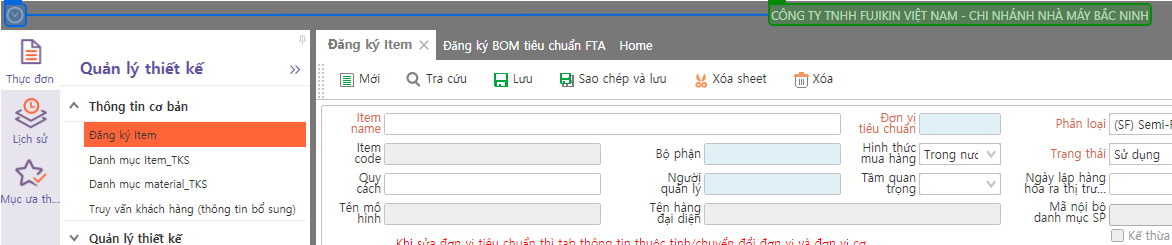
Task: Tổng hợp các thao tác:
Đăng ký Item
Đăng ký BOM
Đăng ký quy trình công đoạn
Đăng ký trung tâm làm việc
Workflow: Workflow1

Step 1: check 'CÔNG TY'

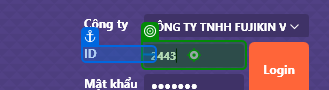
Step 2: type [id]

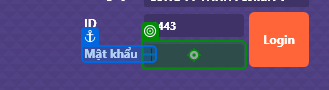
Step 3: type [password] into 'Mật khẩu'

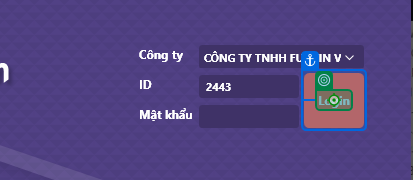
Step 4: click on 'Login'

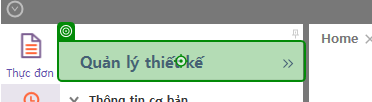
Step 5: click on 'System.Data.DataRowView'

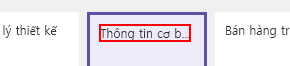
Step 6: click on the text 'Thông tin cơ bản' (angkor.ylw.main.mainwin45.exe)

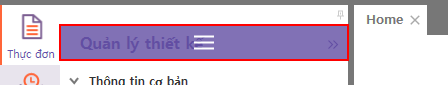
Step 7: click on 'graphic  Icon' in window 'CÔNG TY TNHH FUJIKIN VIỆT NAM - CHI NHÁNH NHÀ MÁY BẮC NINH' (angkor.ylw.main.mainwin45.exe)

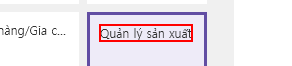
Step 8: click on the text 'Quản lý sản xuất' (angkor.ylw.main.mainwin45.exe)

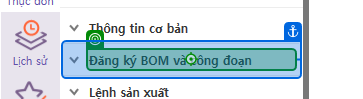
Step 9: click on 'Đăng ký BOM và công đoạn'

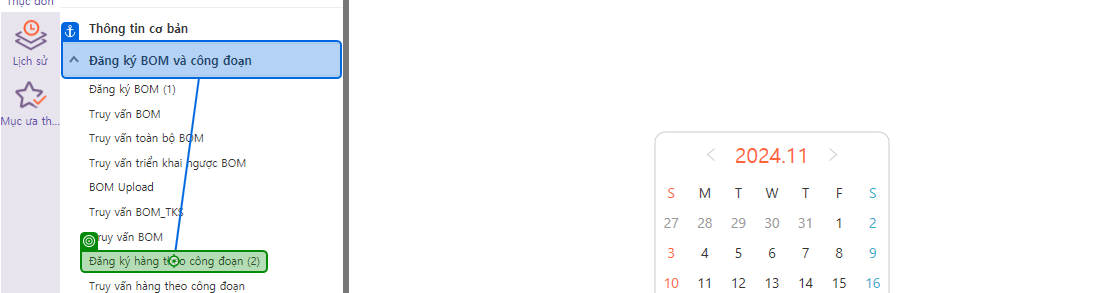
Step 10: click on 'angkor.ylw.main.mainwin…'

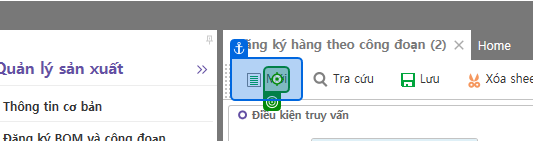
Step 11: click on 'Mới'

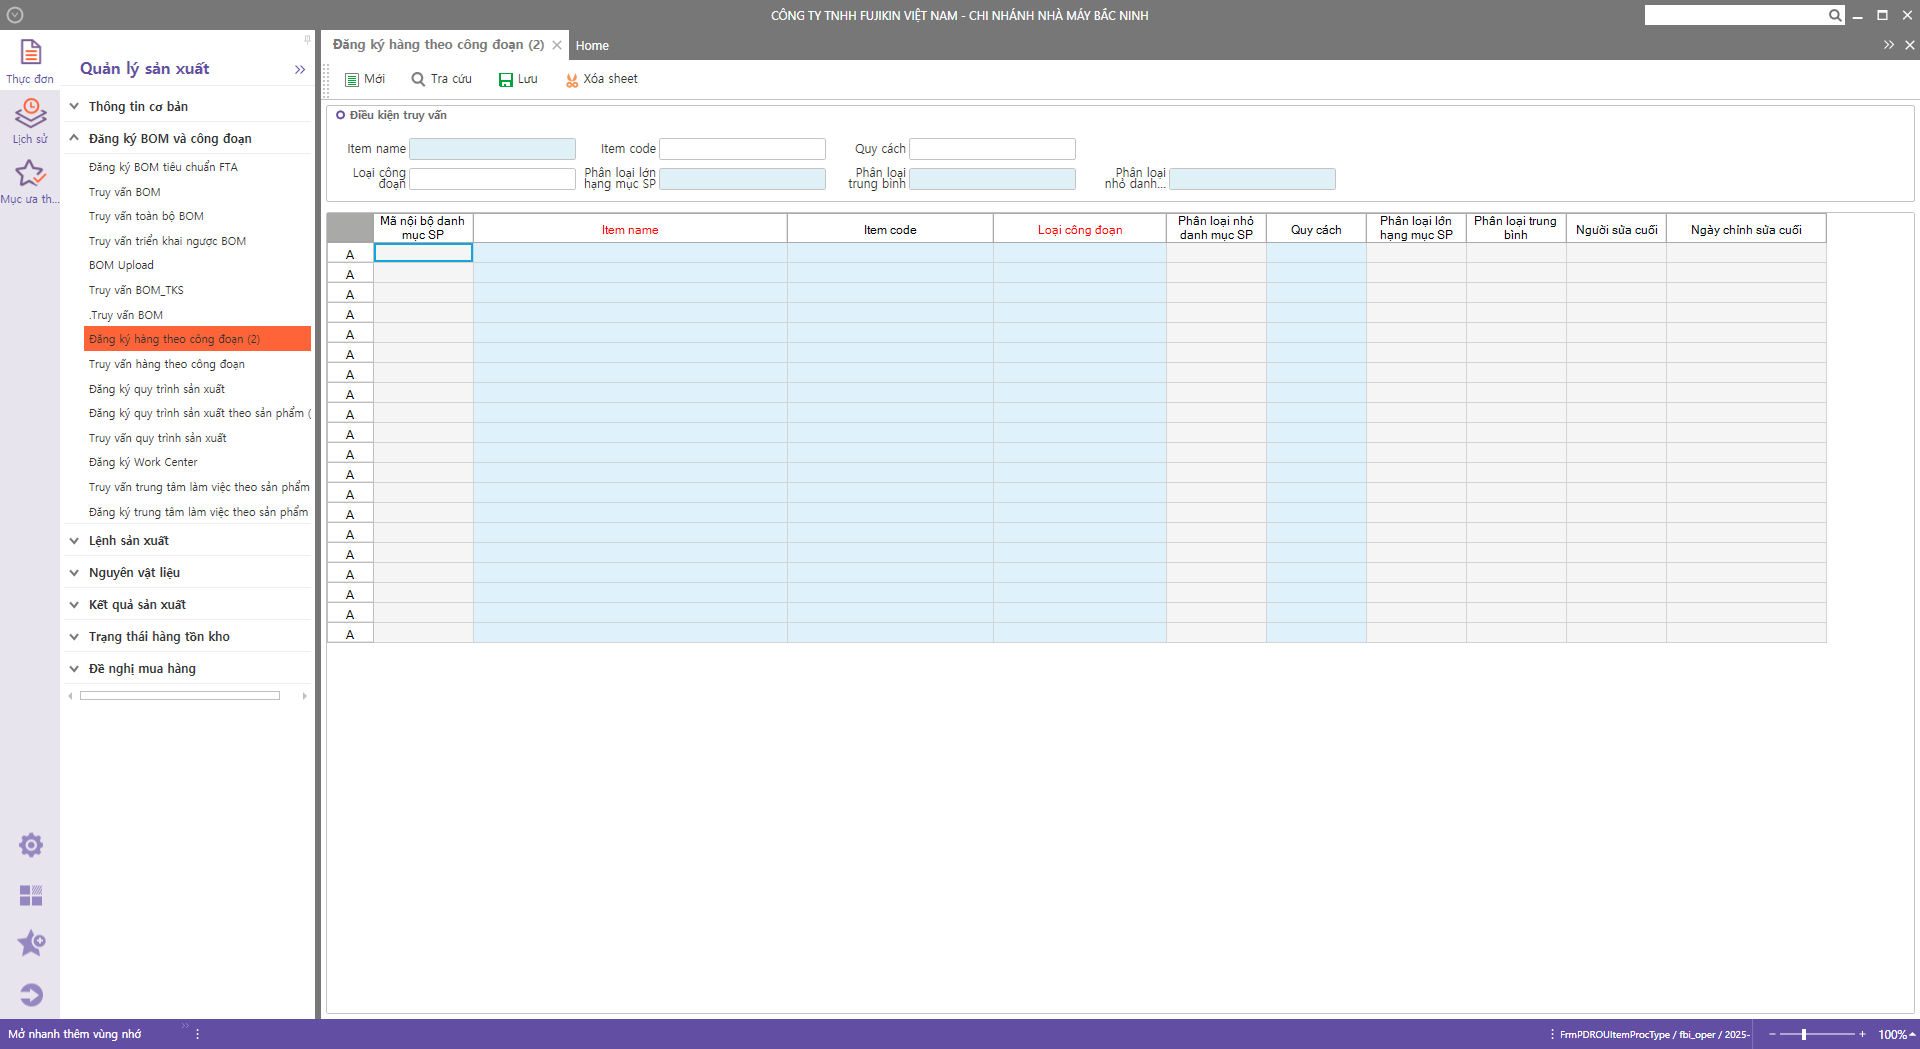
Step 12: Use Application: CÔNG TY TNHH FUJIKIN VIỆT NAM - CHI NHÁNH NHÀ MÁY BẮC NINH on the element in window 'CÔNG TY TNHH FUJIKIN VIỆT NAM - CHI NHÁNH NHÀ MÁY BẮC NINH' (angkor.ylw.main.mainwin45.exe)

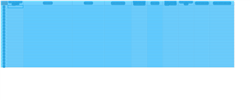
Step 13: CV Screen Scope 'WindowsForms10.Window.8...' on 'SS1'

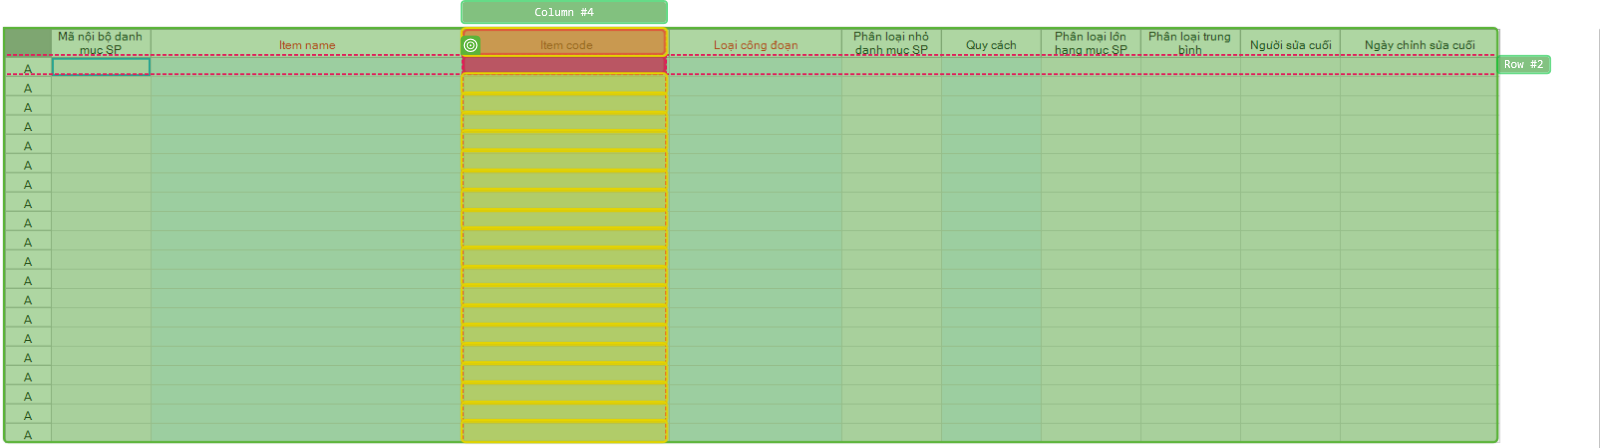
Step 14: CV Click - Table Cell

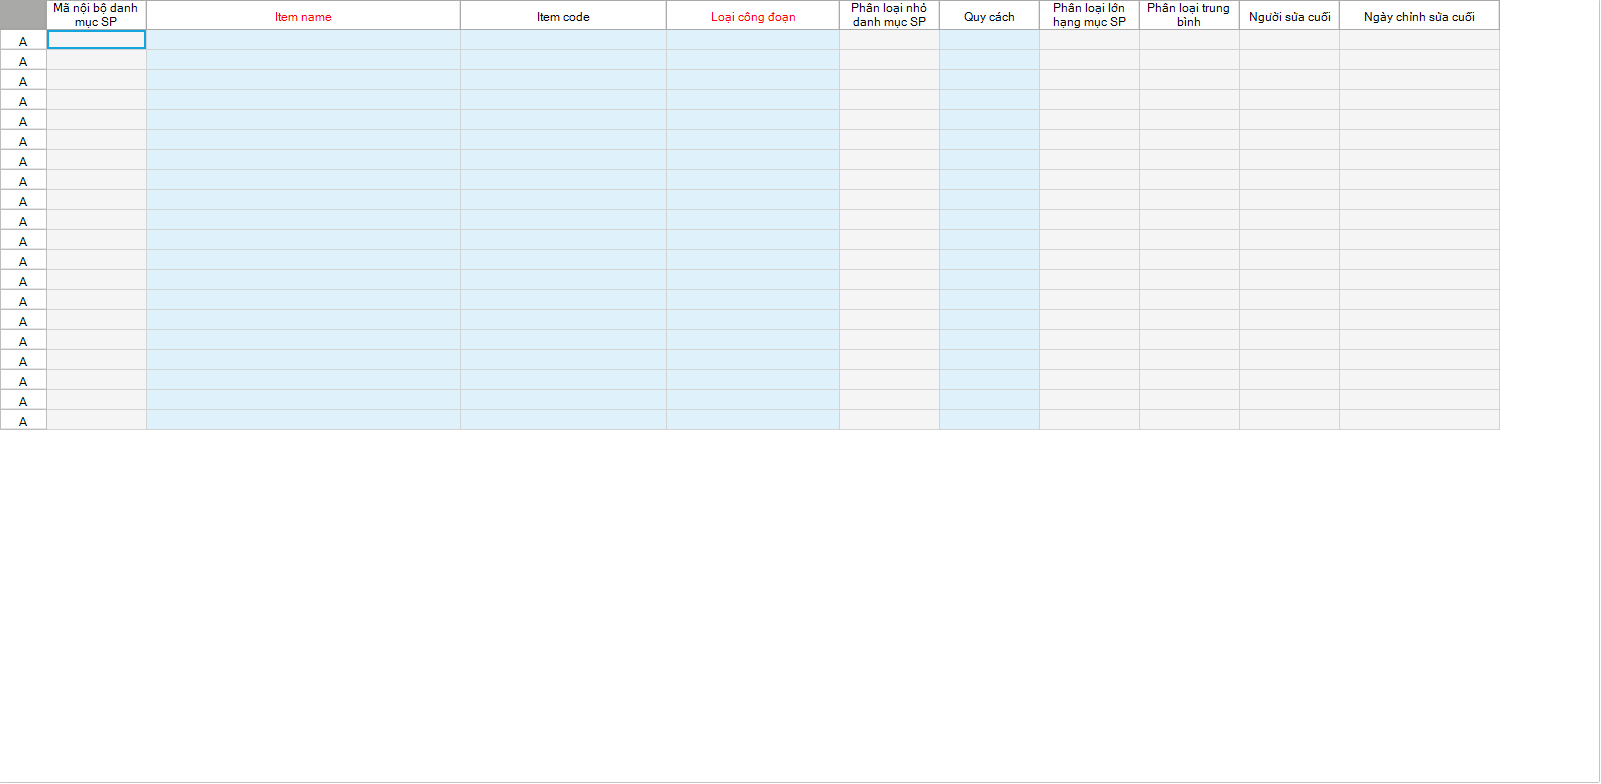
Step 15: Screen CV Click - Table Cell (Main)

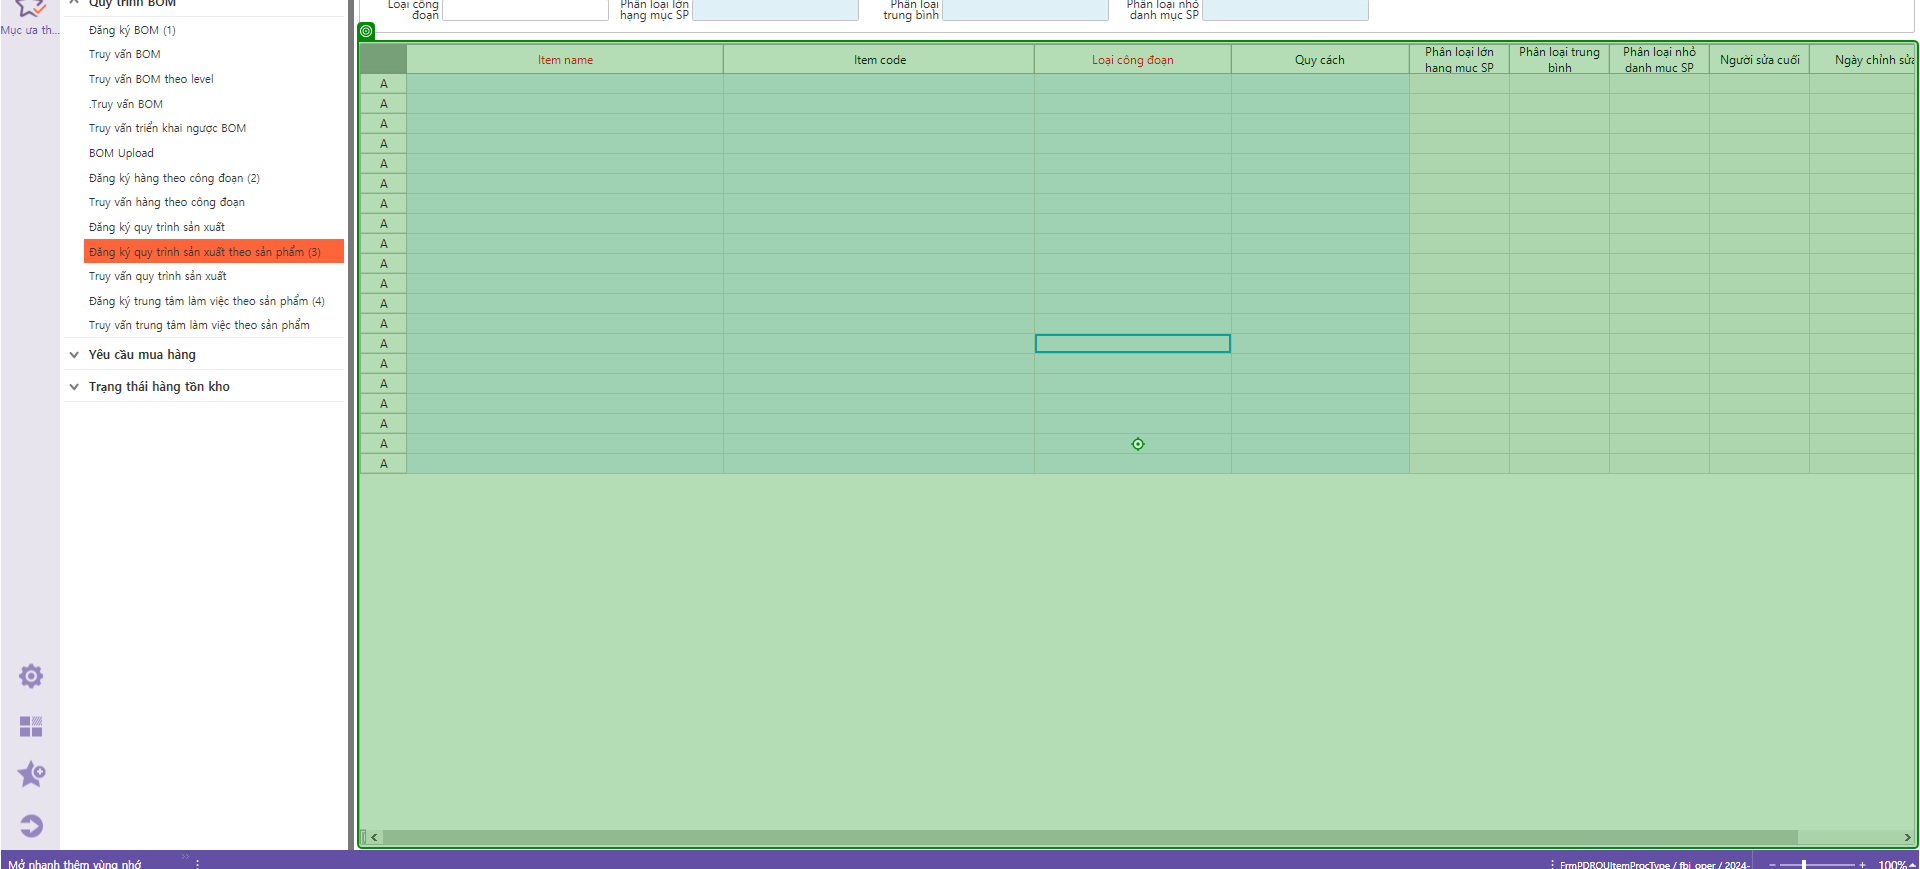
Step 16: type a value

Step 17: type a value into 'Đóng hộp -　梱包' (same screen as step 16)

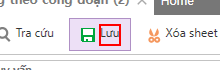
Step 18: click on the text 'Lưu'

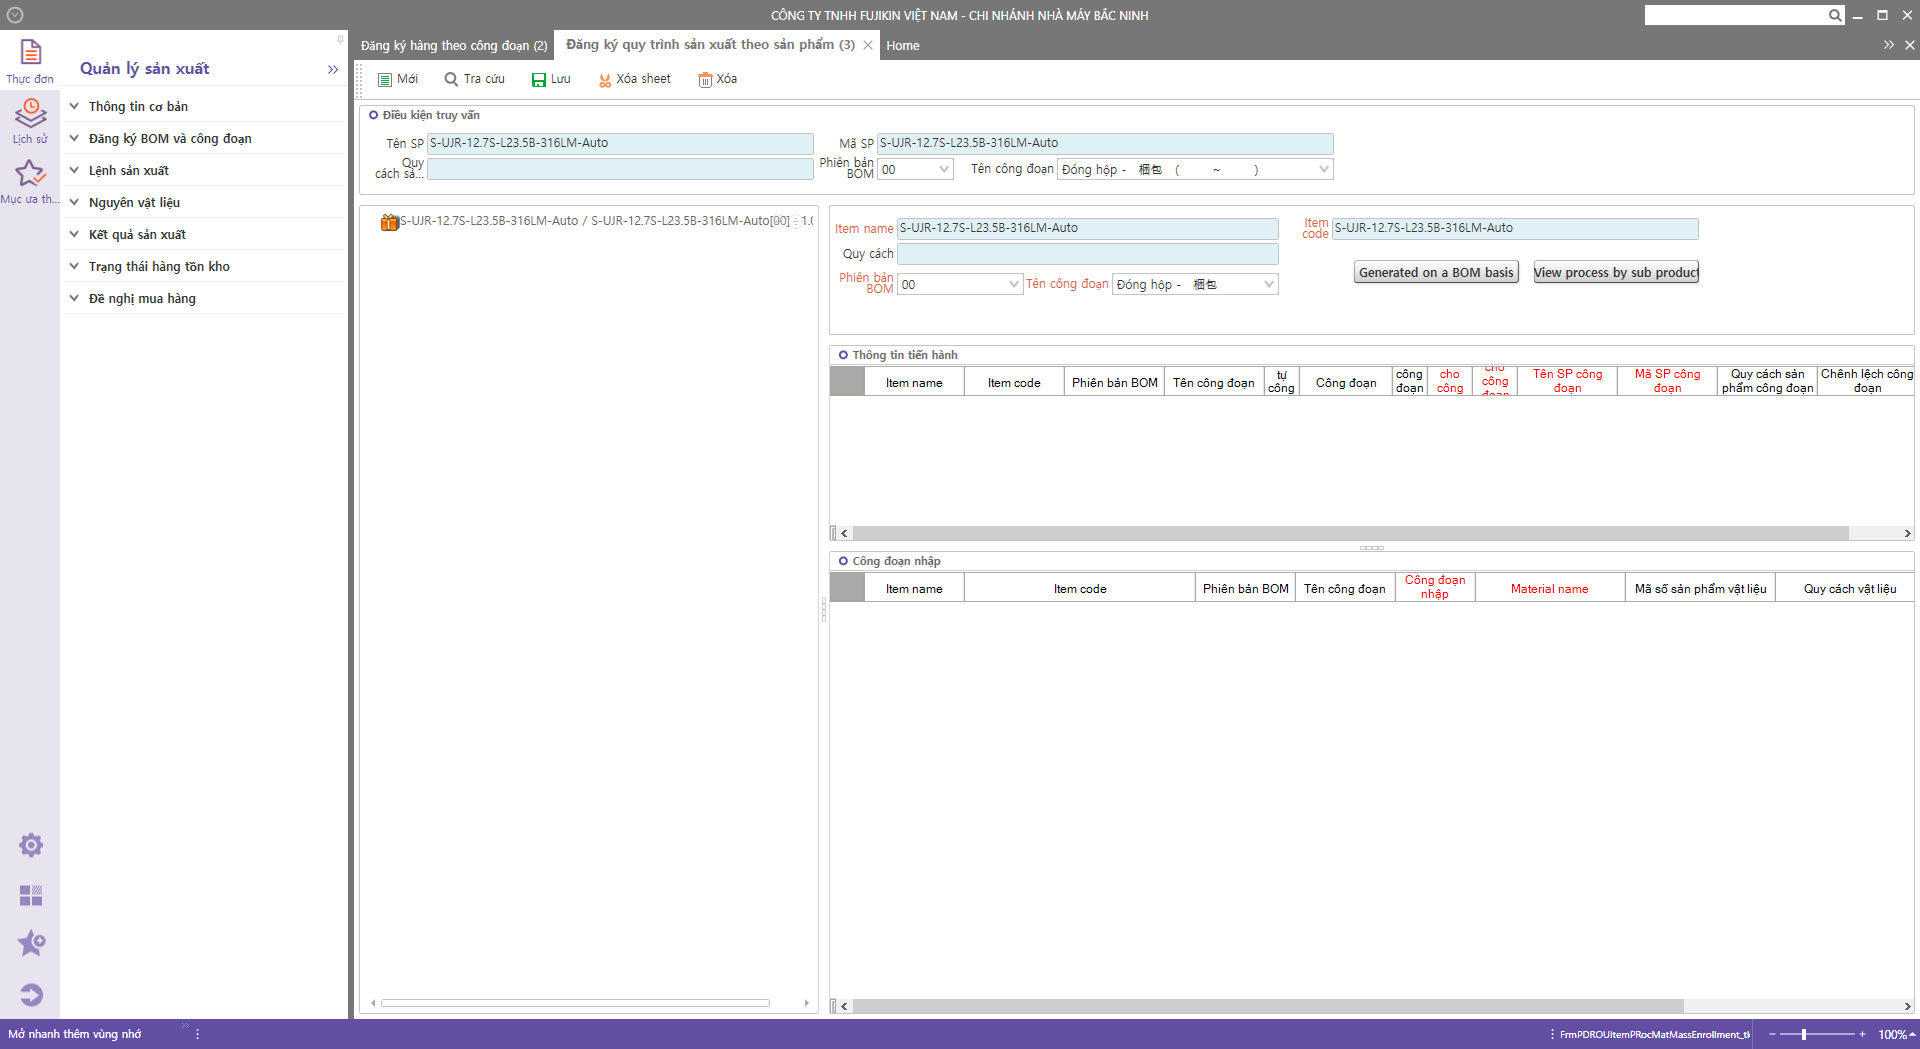
Step 19 [else]: Use Application: CÔNG TY TNHH FUJIKIN VIỆT NAM - CHI NHÁNH NHÀ MÁY BẮC NINH on the element in window 'CÔNG TY TNHH FUJIKIN VIỆT NAM - CHI NHÁNH NHÀ MÁY BẮC NINH' (angkor.ylw.main.mainwin45.exe)

Step 20: check 'CÔNG TY' (same screen as step 1)

Step 21: type [id] (same screen as step 2)

Step 22: type [password] into 'Mật khẩu' (same screen as step 3)

Step 23: click on 'Login' (same screen as step 4)

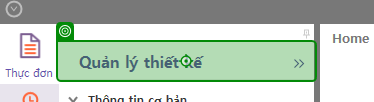
Step 24: click on 'System.Data.DataRowView'

Step 25: click on the text 'Thông tin cơ bản' (angkor.ylw.main.mainwin45.exe) (same screen as step 6)

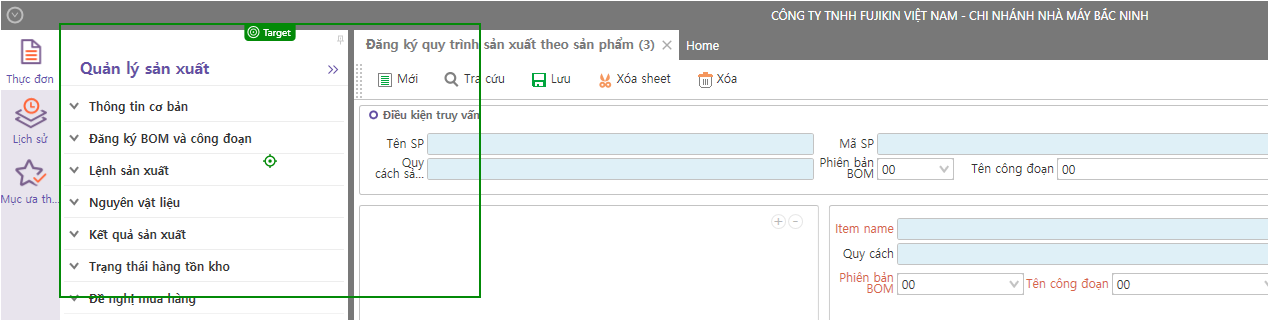
Step 26: type a value into 'AngKor.Ylw.Main.Formlib…'

Step 27: click on 'graphic  Icon' in window 'CÔNG TY TNHH FUJIKIN VIỆT NAM - CHI NHÁNH NHÀ MÁY BẮC NINH' (angkor.ylw.main.mainwin45.exe) (same screen as step 7)

Step 28: click on the text 'Quản lý sản xuất' (angkor.ylw.main.mainwin45.exe) (same screen as step 8)

Step 29: type a value into 'AngKor.Ylw.Main.Formlib…' (same screen as step 26)

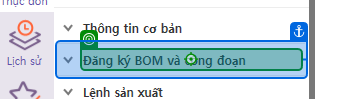
Step 30: click on 'Đăng ký BOM và công đoạn'

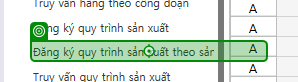
Step 31: click on 'angkor.ylw.main.mainwin…'

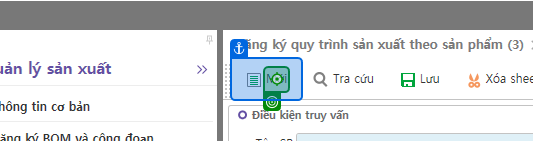
Step 32: click on 'Mới'

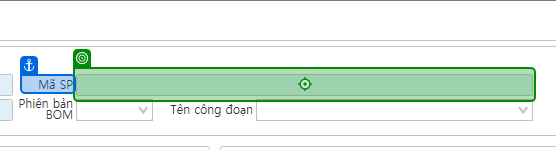
Step 33: click on 'Mã SP'

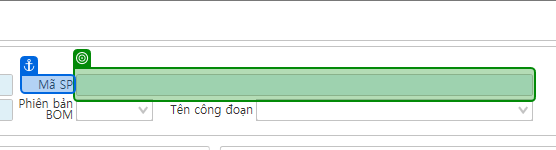
Step 34: type [ItemCode] into 'Mã SP'

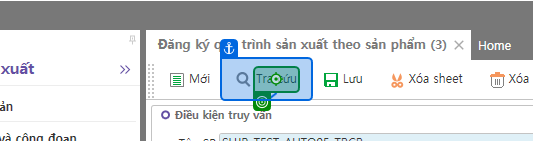
Step 35: click on 'Tra cứu'

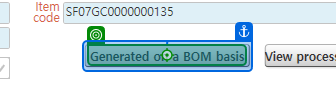
Step 36: click on 'Generated on a BOM basis'

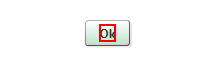
Step 37: click on the text 'Ok' in window 'Message' (angkor.ylw.main.mainwin45.exe) (repeated 2 times)

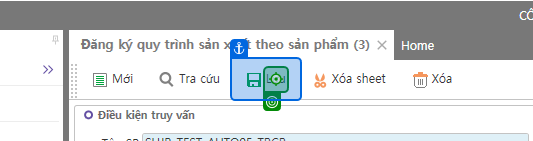
Step 39: click on 'Lưu'

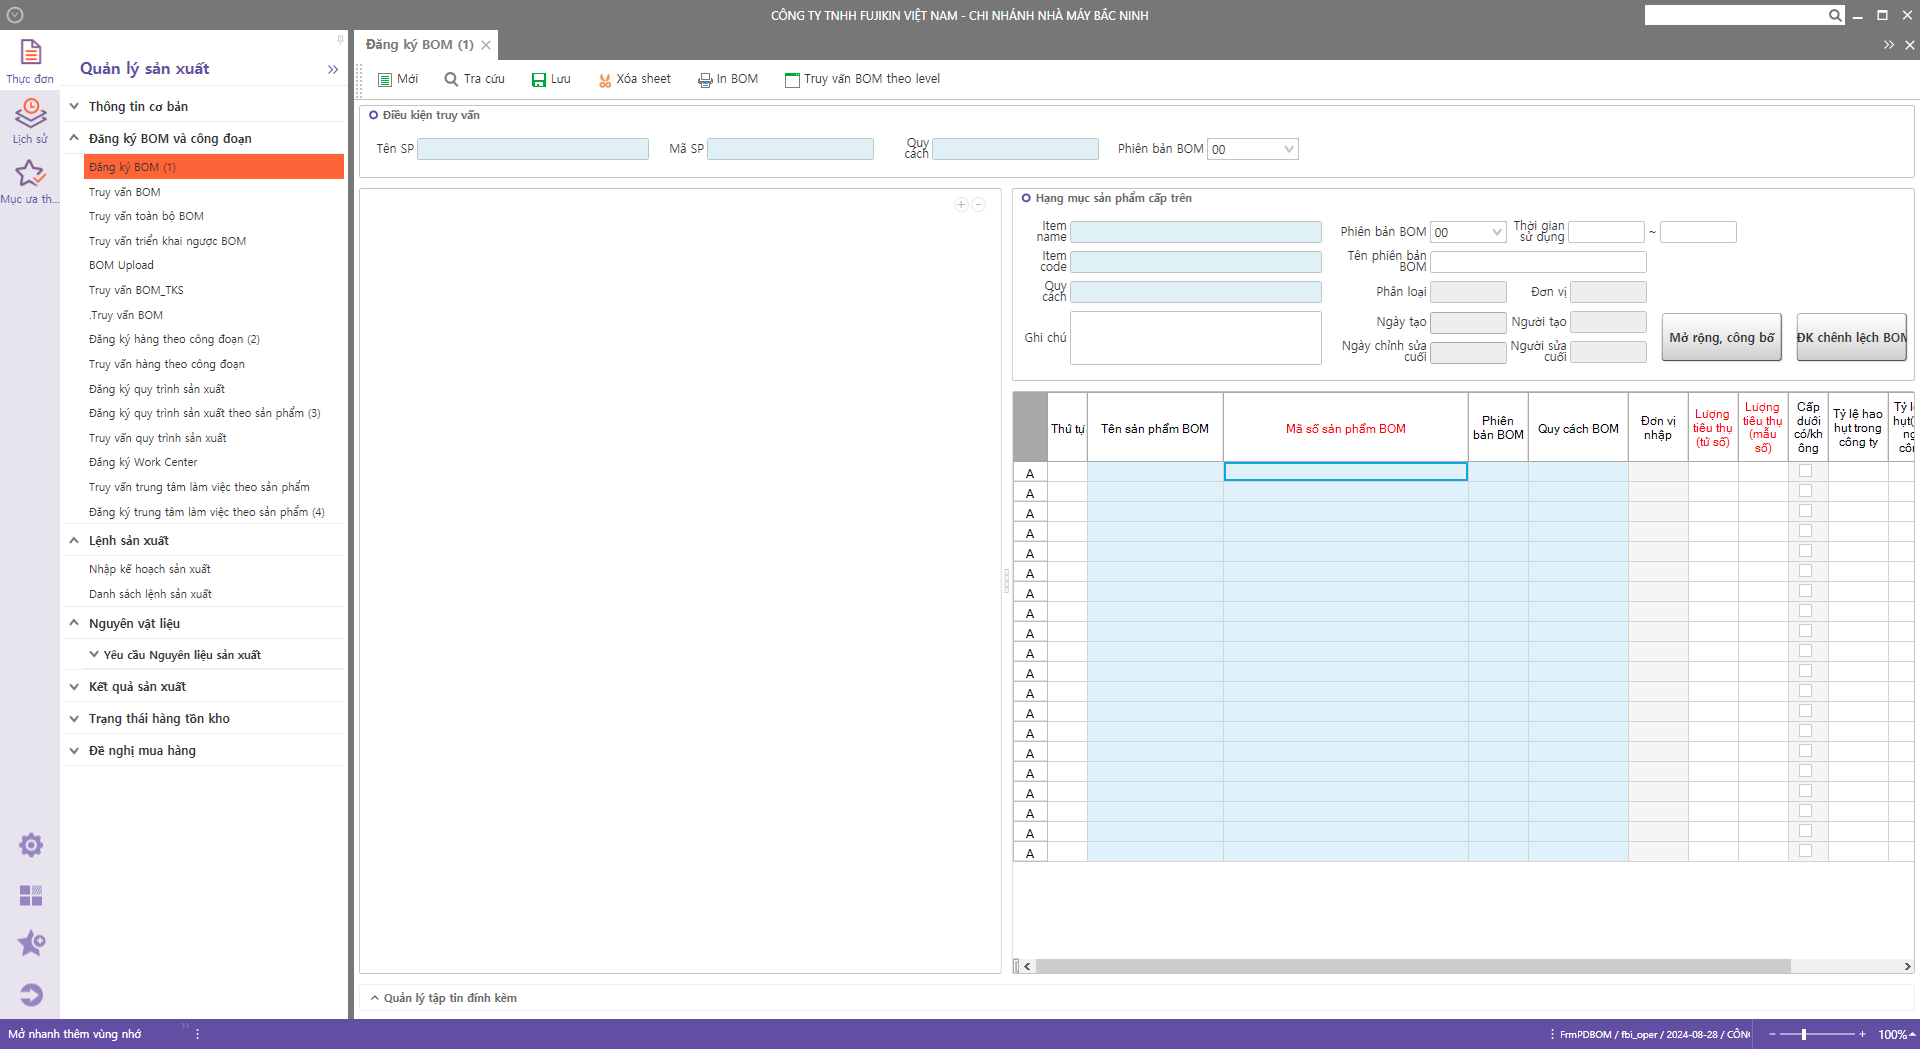
Step 40: CÔNG TY TNHH FUJIKIN VIỆT NAM - CHI NHÁNH NHÀ on the element in window 'CÔNG TY TNHH FUJIKIN VIỆT NAM - CHI NHÁNH NHÀ MÁY BẮC NINH' (angkor.ylw.main.mainwin45.exe)